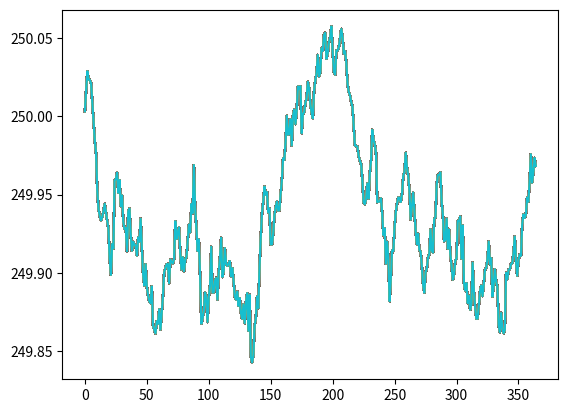

Reproduce this figure in Python.
from numpy import *
import matplotlib.pyplot as plt

paths = 200 
initial_price = 250
volatility = 0.25 
t = 365 
drift = 0.22

prices = list()
current_price = initial_price
dt = 1 / t
T = 1
dYt = 0
price_paths = []
while T - dt > 0 :
  dWt = random.normal(0 ,sqrt(dt)) 
  dYt = drift * dt + volatility * dWt  
  current_price += dYt  
  prices.append(current_price)  
  T -= dt 
for i in range(0, paths):
  price_paths.append(prices) 
for i in price_paths:
  plt.plot(i)
plt.show()
print(price_paths ,'\n')
print(dYt ,'\n')
print(dWt ,'\n')
print(current_price ,'\n')
print(prices ,'\n')